The GitHub repository catherinedaou/Classifying-PET-Bottles contains a labelled image folder "Classifying-PET-Bottles" with 6 categories: bottle 1000 ml, bottle 1500 ml, bottle 2000 ml, bottle 250 ml, bottle 330 ml, bottle 500 ml. Examples follow, each with its label.

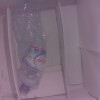
Label: bottle 1500 ml

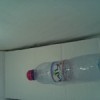
Label: bottle 500 ml

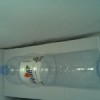
Label: bottle 1500 ml

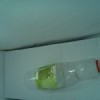
Label: bottle 500 ml

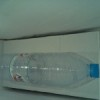
Label: bottle 1500 ml

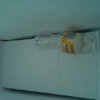
Label: bottle 330 ml
